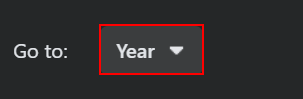
Workflow: FacbookScreenshotAndSendToLLM(Autosaved)

Step 1 [then]: select "2025" in the element 'Year'

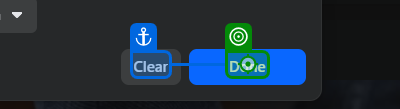
Step 2: click on 'Clear'

Step 3: find the element 'No posts available' (no picture)

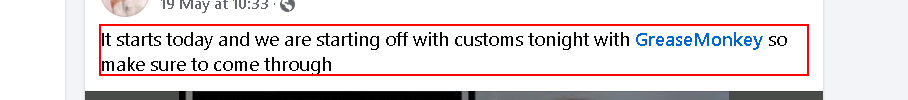
Step 4: find the element (repeated 2 times)